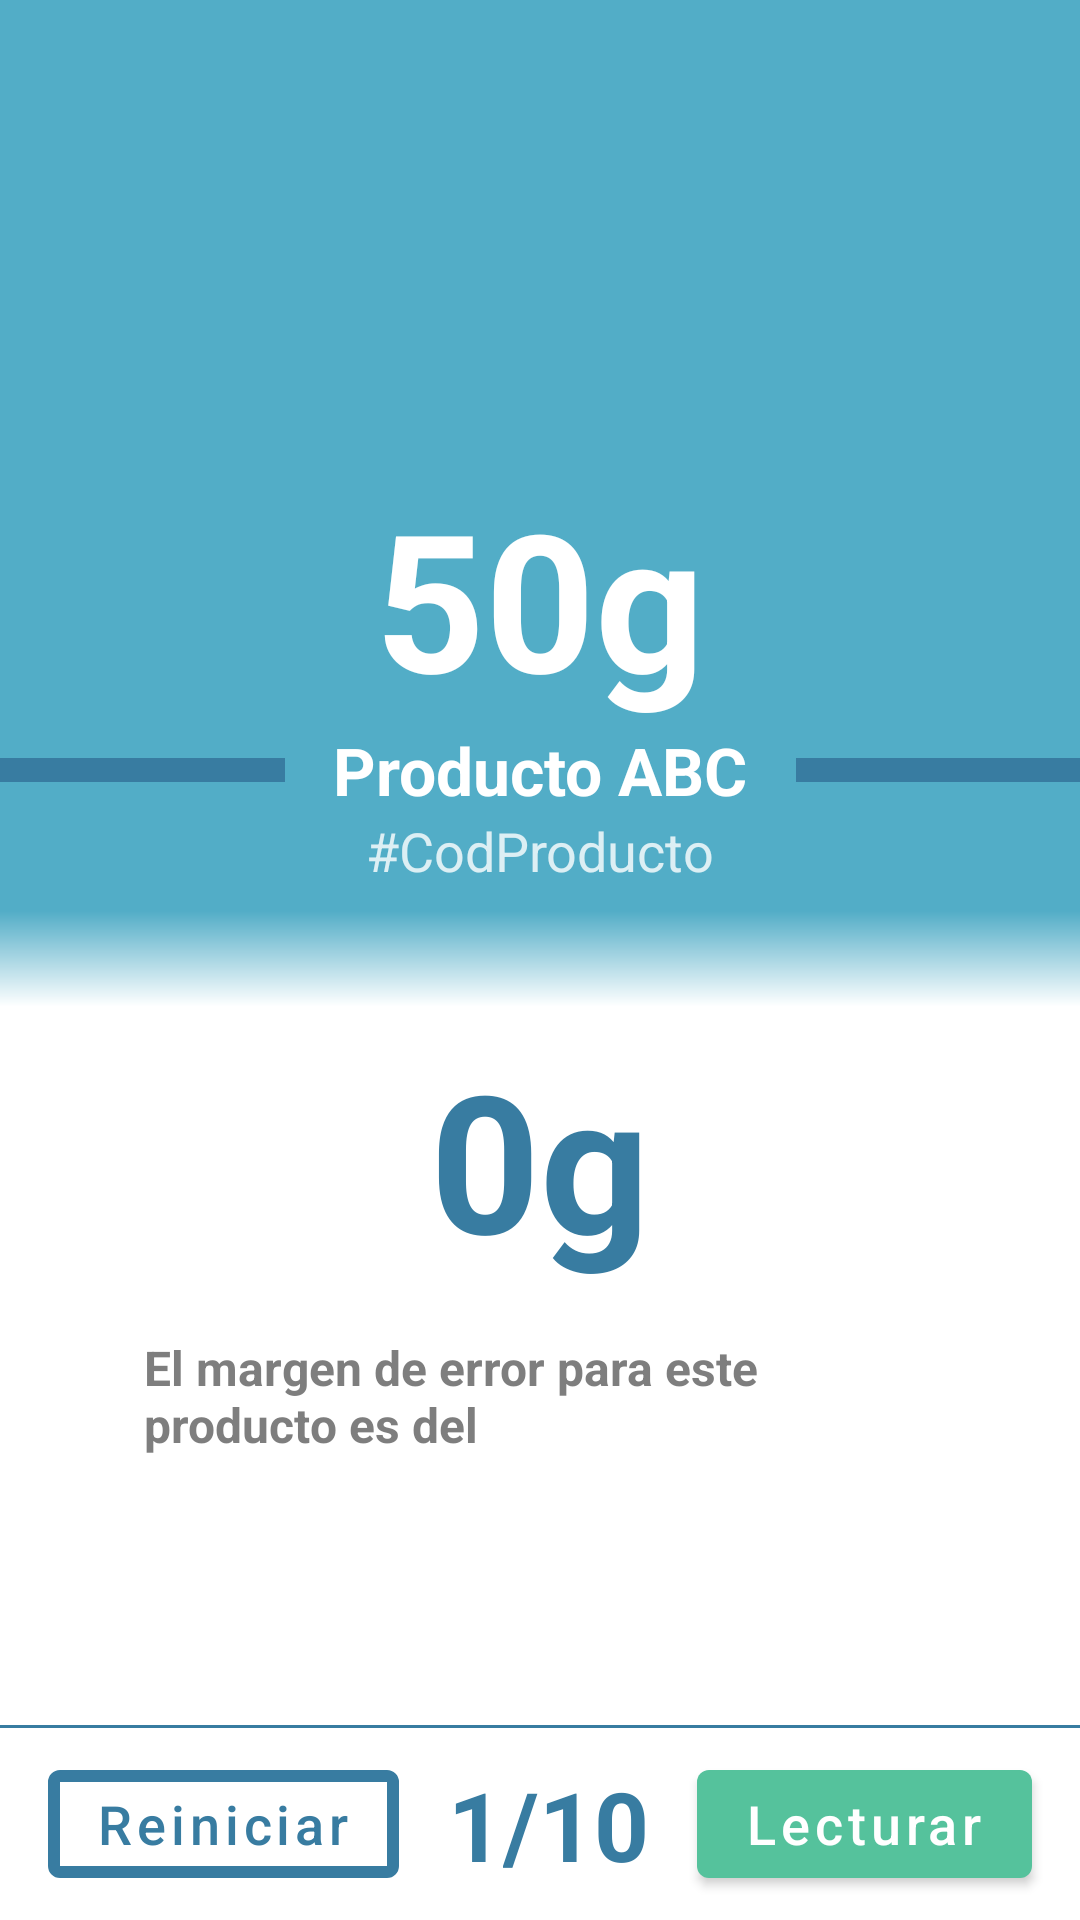

Here is an Android app screen rendered from its layout file. Give the layout XML and the strings, colors and styles it references.
<!-- AndroidManifest.xml: application theme AppThemeMaterial -->
<!-- res/layout/fragment_ppesado.xml -->
<?xml version="1.0" encoding="utf-8"?>
<androidx.constraintlayout.widget.ConstraintLayout xmlns:android="http://schemas.android.com/apk/res/android"
    xmlns:app="http://schemas.android.com/apk/res-auto"
    xmlns:tools="http://schemas.android.com/tools"
    android:layout_width="match_parent"
    android:layout_height="match_parent"
    app:layout_behavior="@string/appbar_scrolling_view_behavior"
    tools:context=".ui.mod1.productoPesado.ActivityProductoPesado">


    <androidx.constraintlayout.widget.ConstraintLayout
        android:id="@+id/constraintLayout"
        android:layout_width="0dp"
        android:layout_height="0dp"
        android:background="@color/colorPrimary"
        app:layout_constraintBottom_toTopOf="@+id/divider"
        app:layout_constraintEnd_toEndOf="parent"
        app:layout_constraintHorizontal_bias="0.0"
        app:layout_constraintStart_toStartOf="parent"
        app:layout_constraintTop_toTopOf="parent">

        <TextView
            android:id="@+id/tViewProductName"
            style="@style/tView_Tittle"
            android:layout_width="wrap_content"
            android:layout_height="wrap_content"
            android:text="Producto ABC"
            android:textColor="@color/white"
            android:textStyle="bold"
            app:layout_constraintBottom_toTopOf="@+id/tViewProductActive"
            app:layout_constraintEnd_toEndOf="parent"
            app:layout_constraintStart_toStartOf="parent" />

        <TextView
            android:id="@+id/tViewProductActive"
            style="@style/tView_primaryText"
            android:layout_width="wrap_content"
            android:layout_height="wrap_content"
            android:layout_marginBottom="8dp"
            android:alpha="0.8"
            android:text="#CodProducto"
            android:textColor="@color/white"
            app:layout_constraintBottom_toTopOf="@+id/constraintLayout2"
            app:layout_constraintEnd_toEndOf="parent"
            app:layout_constraintStart_toStartOf="parent" />

        <TextView
            android:id="@+id/tViewPesoRequest"
            style="@style/tView_Tittle"
            android:layout_width="wrap_content"
            android:layout_height="wrap_content"
            android:text="50g"
            android:textColor="@color/white"
            android:textSize="64sp"
            app:layout_constraintBottom_toTopOf="@+id/tViewProductName"
            app:layout_constraintEnd_toEndOf="parent"
            app:layout_constraintStart_toStartOf="parent" />

        <View
            android:layout_width="0dp"
            android:layout_height="8dp"
            android:layout_marginEnd="16dp"
            android:background="@color/colorPrimaryDark"
            app:layout_constraintBottom_toTopOf="@+id/tViewProductActive"
            app:layout_constraintEnd_toStartOf="@+id/tViewProductName"
            app:layout_constraintStart_toStartOf="parent"
            app:layout_constraintTop_toBottomOf="@+id/tViewPesoRequest" />

        <View
            android:id="@+id/view"
            android:layout_width="0dp"
            android:layout_height="8dp"
            android:layout_marginStart="16dp"
            android:background="@color/colorPrimaryDark"
            app:layout_constraintBottom_toTopOf="@+id/tViewProductActive"
            app:layout_constraintEnd_toEndOf="parent"
            app:layout_constraintStart_toEndOf="@+id/tViewProductName"
            app:layout_constraintTop_toBottomOf="@+id/tViewPesoRequest" />


        <androidx.constraintlayout.widget.ConstraintLayout
            android:id="@+id/constraintLayout2"
            android:layout_width="0dp"
            android:layout_height="32dp"
            android:background="@drawable/shape_degrade_white"
            app:layout_constraintBottom_toBottomOf="parent"
            app:layout_constraintEnd_toEndOf="parent"
            app:layout_constraintStart_toStartOf="parent">

        </androidx.constraintlayout.widget.ConstraintLayout>

    </androidx.constraintlayout.widget.ConstraintLayout>

    <com.google.android.material.button.MaterialButton
        android:id="@+id/btnBack"
        style="@style/Widget.MaterialComponents.Button.OutlinedButton"
        android:layout_width="wrap_content"
        android:layout_height="wrap_content"
        android:layout_marginStart="16dp"
        android:layout_marginBottom="8dp"
        android:text="Reiniciar"
        android:textAllCaps="false"
        android:textSize="@dimen/tViewPrimaryText"
        android:textColor="@color/colorPrimaryDark"
        app:backgroundTint="@color/white"
        app:layout_constraintBottom_toBottomOf="parent"
        app:layout_constraintStart_toStartOf="parent"
        app:strokeColor="@color/colorPrimaryDark"
        app:strokeWidth="4dp" />

    <com.google.android.material.button.MaterialButton
        android:id="@+id/btnNext"
        android:layout_width="wrap_content"
        android:layout_height="wrap_content"
        android:layout_marginEnd="16dp"
        android:textSize="@dimen/tViewPrimaryText"
        android:layout_marginBottom="8dp"
        android:text="Lecturar"
        android:textColor="@color/white"
        app:backgroundTint="@color/colorAccent"
        android:textAllCaps="false"
        app:layout_constraintBottom_toBottomOf="parent"
        app:layout_constraintEnd_toEndOf="parent" />

    <TextView
        android:id="@+id/tViewPesoReal"
        style="@style/tView_Tittle"
        android:layout_width="wrap_content"
        android:layout_height="wrap_content"
        android:layout_marginTop="8dp"
        android:background="@drawable/shape_primary_border_dark"
        android:paddingBottom="8dp"
        android:text="0g"
        android:paddingRight="24dp"
        android:paddingStart="24dp"
        android:textAlignment="center"
        android:textSize="64sp"
        app:layout_constraintEnd_toEndOf="parent"
        app:layout_constraintStart_toStartOf="parent"
        app:layout_constraintTop_toBottomOf="@+id/constraintLayout">

    </TextView>

    <ImageView
        android:id="@+id/imageView2"
        android:layout_width="wrap_content"
        android:layout_height="wrap_content"
        android:layout_marginStart="40dp"
        android:alpha="0.7"
        app:layout_constraintBottom_toBottomOf="@+id/tViewMessageTolerance"
        app:layout_constraintStart_toStartOf="parent"
        app:layout_constraintTop_toTopOf="@+id/tViewMessageTolerance"
        app:srcCompat="@drawable/ic_info_outline_black_24dp" />

    <TextView
        android:id="@+id/tViewMessageTolerance"
        style="@style/tView_secondaryText"
        android:layout_width="0dp"
        android:layout_height="wrap_content"
        android:layout_marginStart="8dp"
        android:layout_marginTop="8dp"
        android:layout_marginEnd="40dp"
        android:alpha="0.7"
        android:text="@string/torelancia_messagge"
        app:layout_constraintEnd_toEndOf="parent"
        app:layout_constraintStart_toEndOf="@+id/imageView2"
        app:layout_constraintTop_toBottomOf="@+id/tViewPesoReal" />

    <View
        android:id="@+id/divider3"
        android:layout_width="0dp"
        android:layout_height="1dp"
        android:layout_marginBottom="64dp"
        android:background="@color/colorPrimaryDark"
        app:layout_constraintBottom_toBottomOf="parent"
        app:layout_constraintEnd_toEndOf="parent"
        app:layout_constraintStart_toStartOf="parent" />

    <LinearLayout
        android:id="@+id/linearLayout"
        android:layout_width="wrap_content"
        android:layout_height="wrap_content"
        android:orientation="horizontal"
        app:layout_constraintBottom_toBottomOf="parent"
        app:layout_constraintEnd_toStartOf="@+id/btnNext"
        app:layout_constraintStart_toEndOf="@+id/btnBack"
        app:layout_constraintTop_toBottomOf="@+id/divider3">


        <TextView
            android:id="@+id/tViewStep"
            style="@style/tView_Tittle"
            android:layout_width="wrap_content"
            android:layout_height="wrap_content"
            android:layout_weight="1"
            android:text="1"
            android:textSize="32sp" />

        <TextView
            style="@style/tView_Tittle"
            android:layout_width="wrap_content"
            android:layout_height="wrap_content"
            android:layout_weight="1"
            android:text="@string/separador"
            android:textSize="32sp" />

        <TextView
            android:id="@+id/tViewTotalStep"
            style="@style/tView_Tittle"
            android:layout_width="wrap_content"
            android:layout_height="wrap_content"
            android:layout_weight="1"
            android:text="10"
            android:textSize="32sp" />
    </LinearLayout>

    <View
        android:id="@+id/divider"
        android:layout_width="409dp"
        android:layout_height="1dp"
        android:layout_marginStart="1dp"
        android:layout_marginTop="32dp"
        android:layout_marginEnd="1dp"
        android:background="?android:attr/listDivider"
        android:visibility="invisible"
        app:layout_constraintBottom_toBottomOf="parent"
        app:layout_constraintEnd_toEndOf="parent"
        app:layout_constraintStart_toStartOf="parent"
        app:layout_constraintTop_toTopOf="parent" />

</androidx.constraintlayout.widget.ConstraintLayout>
<!-- resources referenced by this layout -->
<resources>
  <color name="colorAccent">#55c29c</color>
  <color name="colorPrimary">#52adc7</color>
  <color name="colorPrimaryDark">#387ca1</color>
  <color name="white">#fff</color>
  <dimen name="tViewPrimaryText">18sp</dimen>
  <!-- drawable shape_degrade_white (drawable) -->
  <?xml version="1.0" encoding="utf-8"?>
  <shape xmlns:android="http://schemas.android.com/apk/res/android" >
  
  
  <gradient
      android:angle="90"
      android:startColor="@color/white"
      android:endColor="#00000000"
      />
  
  </shape>
  <string name="separador">/</string>
  <string name="torelancia_messagge">El margen de error para este producto es del</string>
  <style name="tView_Tittle">
          <item name="android:textSize">@dimen/tViewTittle</item>
          <item name="android:textStyle">bold</item>
          <item name="android:textColor">@color/colorPrimaryDark</item>
      </style>
  <style name="tView_primaryText">
          <item name="android:textSize">@dimen/tViewPrimaryText</item>
          <item name="android:textColor">@color/colorPrimaryText</item>
      </style>
  <style name="tView_secondaryText">
          <item name="android:textSize">@dimen/tViewSecondaryText</item>
          <item name="android:textStyle">bold</item>
          <item name="android:textColor">@color/colorSecondaryText</item>
      </style>
  <style name="AppThemeMaterial" parent="Theme.MaterialComponents.Light.DarkActionBar">
          
          <item name="colorPrimary">@color/colorPrimary</item>
          <item name="colorPrimaryDark">@color/colorPrimaryDark</item>
          <item name="colorAccent">@color/colorAccent</item>
      </style>
  <dimen name="tViewTittle">22sp</dimen>
  <color name="colorPrimaryText">#000</color>
  <dimen name="tViewSecondaryText">16sp</dimen>
  <color name="colorSecondaryText">#464646</color>
</resources>
